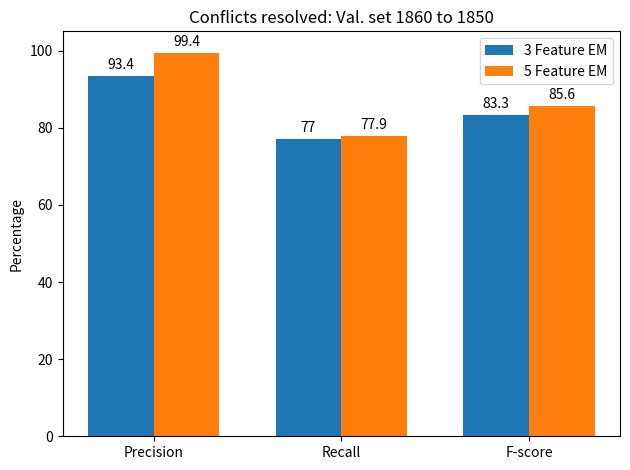

Write Python code to recreate this figure. (Note: this script raises an exception after producing the figure.)
import matplotlib.pyplot as plt
import numpy as np


labels = ['Precision',  'Recall', 'F-score']

feat_3 = [93.4, 77, 83.3]
feat_5 = [99.4, 77.9, 85.6]


# pre_3 = [94.6, 93.4]
# recall_3 = [75.2, 77]
# fscore_3 = [82.2, 83.3]

# pre_5 = [99.1, 99.4]
# recall_5 = [75.6, 77.9]
# fscore_5 = [83.7, 85.6]

x = np.arange(len(labels))  # the label locations
width = 0.35  # the width of the bars

fig, ax = plt.subplots()
rects1 = ax.bar(x - width/2, feat_3, width, label='3 Feature EM')
rects2 = ax.bar(x + width/2, feat_5, width, label='5 Feature EM')


ax.set_ylabel('Percentage')
ax.set_title('Conflicts resolved: Val. set 1860 to 1850')
ax.set_xticks(x, labels)
ax.set_ylim([0, 105])
ax.legend()

ax.bar_label(rects1, padding=3)
ax.bar_label(rects2, padding=3)

fig.tight_layout()
plt.savefig(
    'Experiments/plots/data/bar_plot_NO_CONFLICT_1860_1850.png')
plt.show()
